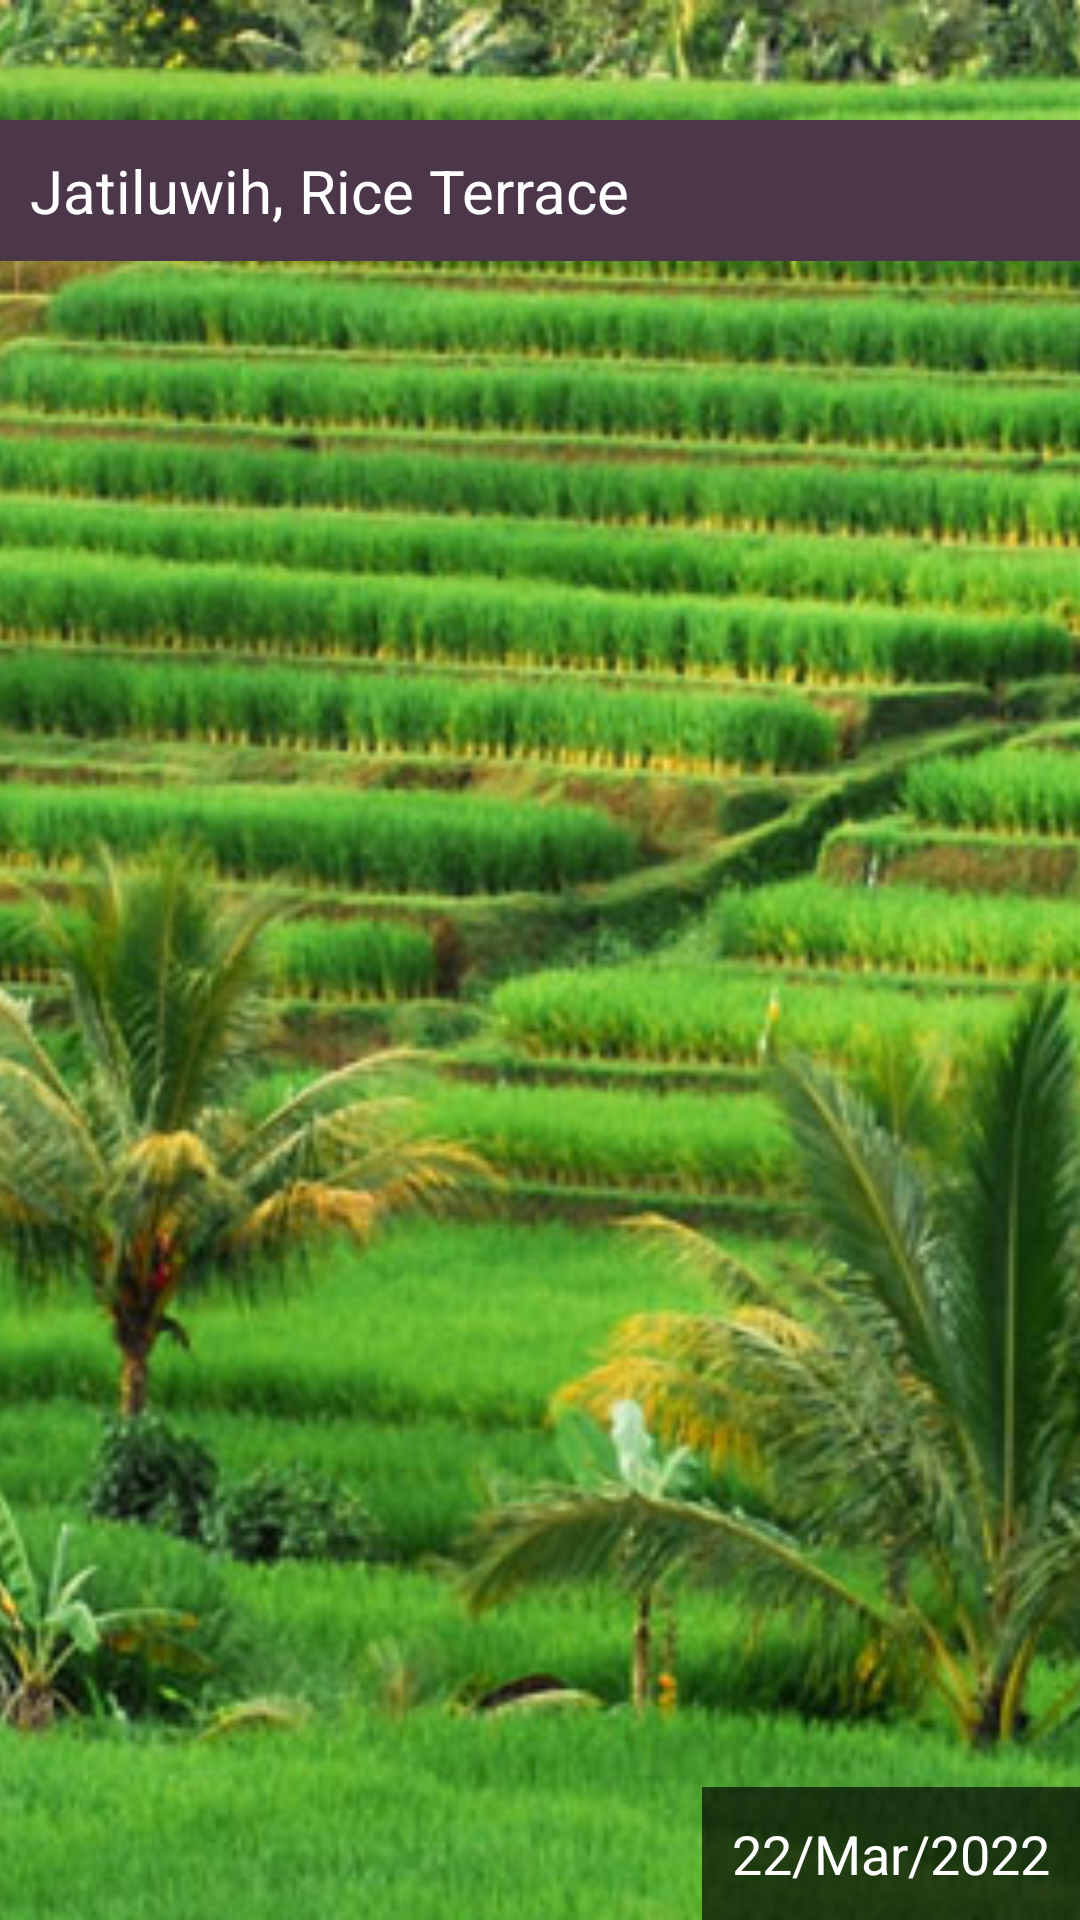

Reconstruct the res/layout file that produces this screen, plus the resources it refers to.
<!-- AndroidManifest.xml: application theme Theme.LatihanLayout -->
<!-- res/layout/activity_frame_layout.xml -->
<?xml version="1.0" encoding="utf-8"?>
<FrameLayout xmlns:android="http://schemas.android.com/apk/res/android"
    xmlns:app="http://schemas.android.com/apk/res-auto"
    xmlns:tools="http://schemas.android.com/tools"
    android:layout_width="match_parent"
    android:layout_height="match_parent"
    tools:context=".layouts.FrameLayoutActivity">
    <ImageView
        android:id="@+id/frame_background"
        android:layout_width="match_parent"
        android:layout_height="match_parent"
        android:scaleType="centerCrop"
        android:src="@drawable/jatiluwih" />
    <TextView
        android:id="@+id/frame_title"
        android:layout_width="match_parent"
        android:layout_height="wrap_content"
        android:layout_marginTop="40dp"
        android:background="#4C374A"
        android:padding="10dp"
        android:text="@string/jatiluwih_rice_terrace"
        android:textColor="#FFFFFF"
        android:textSize="20sp" />
    <TextView
        android:id="@+id/frame_datetime"
        android:layout_width="wrap_content"
        android:layout_height="wrap_content"
        android:layout_gravity="right|bottom"
        android:background="#AA000000"
        android:padding="10dp"
        android:text="22/Mar/2022"
        android:textColor="#FFFFFF"
        android:textSize="18sp" />
</FrameLayout>
<!-- resources referenced by this layout -->
<resources>
  <!-- drawable jatiluwih: jpg bitmap (drawable, 129342 bytes) -->
  <string name="jatiluwih_rice_terrace">Jatiluwih, Rice Terrace</string>
  <style name="Theme.LatihanLayout" parent="Theme.MaterialComponents.DayNight.DarkActionBar">
          
          <item name="colorPrimary">@color/purple_500</item>
          <item name="colorPrimaryVariant">@color/purple_700</item>
          <item name="colorOnPrimary">@color/white</item>
          
          <item name="colorSecondary">@color/teal_200</item>
          <item name="colorSecondaryVariant">@color/teal_700</item>
          <item name="colorOnSecondary">@color/black</item>
          
          <item name="android:statusBarColor" tools:targetApi="l">?attr/colorPrimaryVariant</item>
          
      </style>
  <color name="purple_500">#FF6200EE</color>
  <color name="purple_700">#FF3700B3</color>
  <color name="white">#FFFFFFFF</color>
  <color name="teal_200">#FF03DAC5</color>
  <color name="teal_700">#FF018786</color>
  <color name="black">#FF000000</color>
</resources>
